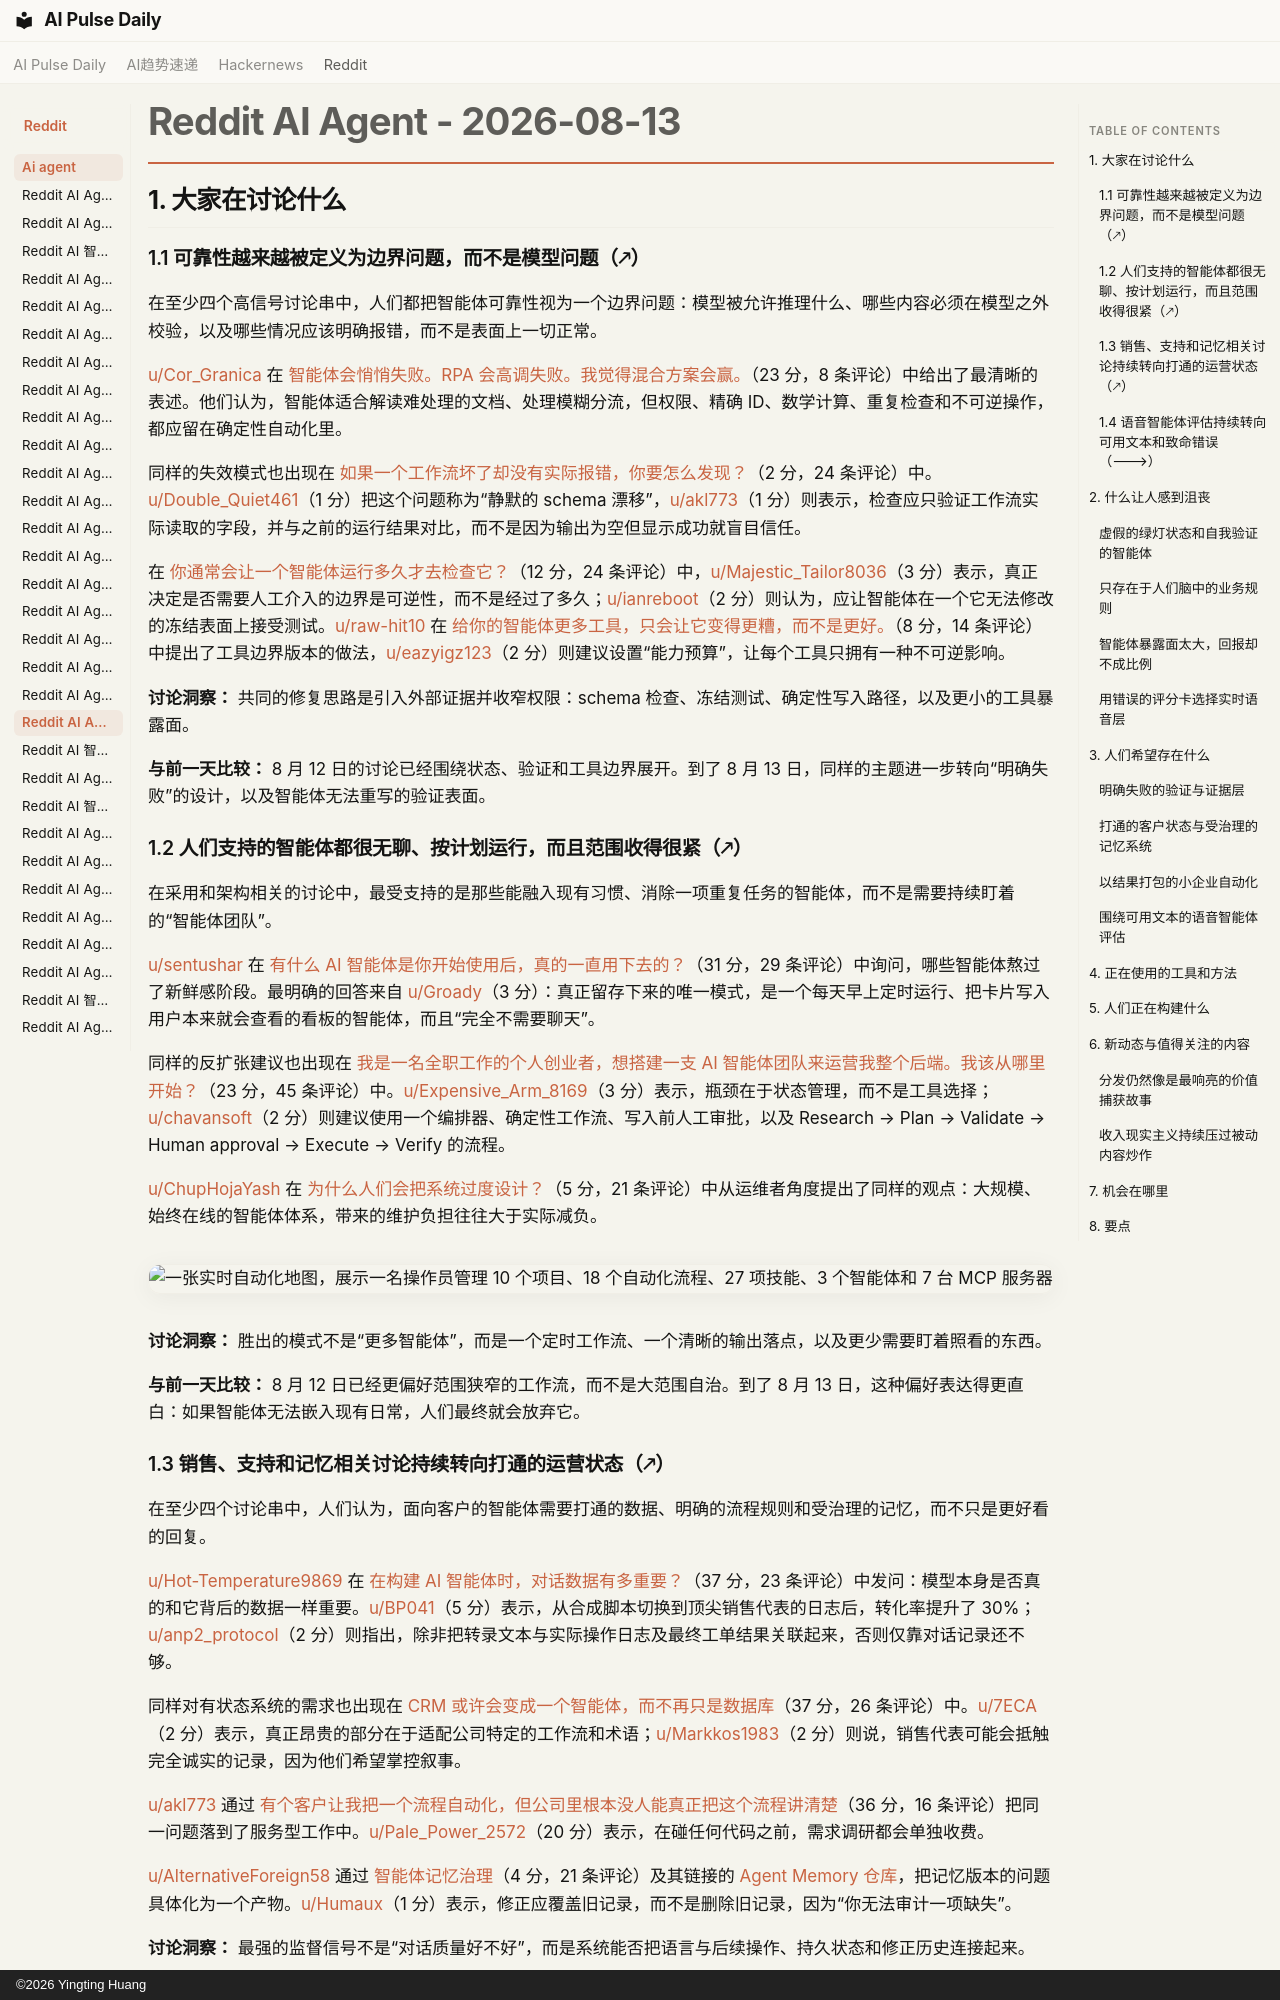

repository: vibewatch/vibewatch.github.io · page: reddit/ai-agent/2026-08-13.zh/index.html · generator: mkdocs · copyright: ©2026 Yingting Huang

# Reddit AI Agent - 2026-08-13

## 1. 大家在讨论什么

### 1.1 可靠性越来越被定义为边界问题，而不是模型问题（🡕）

在至少四个高信号讨论串中，人们都把智能体可靠性视为一个边界问题：模型被允许推理什么、哪些内容必须在模型之外校验，以及哪些情况应该明确报错，而不是表面上一切正常。

[u/Cor_Granica](https://www.reddit.com/user/Cor_Granica) 在 [智能体会悄悄失败。RPA 会高调失败。我觉得混合方案会赢。](https://www.reddit.com/r/aiagents/comments/1vn5b62/agents_fail_quietly_rpa_fails_loudly_i_think/)（23 分，8 条评论）中给出了最清晰的表述。他们认为，智能体适合解读难处理的文档、处理模糊分流，但权限、精确 ID、数学计算、重复检查和不可逆操作，都应留在确定性自动化里。

同样的失效模式也出现在 [如果一个工作流坏了却没有实际报错，你要怎么发现？](https://www.reddit.com/r/n8n/comments/1vm7i4d/how_do_you_find_out_a_workflow_broke_if_it_doesnt/)（2 分，24 条评论）中。[u/Double_Quiet461](https://www.reddit.com/user/Double_Quiet461)（1 分）把这个问题称为“静默的 schema 漂移”，[u/akl773](https://www.reddit.com/user/akl773)（1 分）则表示，检查应只验证工作流实际读取的字段，并与之前的运行结果对比，而不是因为输出为空但显示成功就盲目信任。

在 [你通常会让一个智能体运行多久才去检查它？](https://www.reddit.com/r/AI_Agents/comments/1vm8mlo/how_long_do_you_actually_let_an_agent_run_before/)（12 分，24 条评论）中，[u/Majestic_Tailor8036](https://www.reddit.com/user/Majestic_Tailor8036)（3 分）表示，真正决定是否需要人工介入的边界是可逆性，而不是经过了多久；[u/ianreboot](https://www.reddit.com/user/ianreboot)（2 分）则认为，应让智能体在一个它无法修改的冻结表面上接受测试。[u/raw-hit10](https://www.reddit.com/user/raw-hit10) 在 [给你的智能体更多工具，只会让它变得更糟，而不是更好。](https://www.reddit.com/r/AI_Agents/comments/1vm3sh4/giving_your_agent_more_tools_is_making_it_worse/)（8 分，14 条评论）中提出了工具边界版本的做法，[u/eazyigz123](https://www.reddit.com/user/eazyigz123)（2 分）则建议设置“能力预算”，让每个工具只拥有一种不可逆影响。

**讨论洞察：** 共同的修复思路是引入外部证据并收窄权限：schema 检查、冻结测试、确定性写入路径，以及更小的工具暴露面。

**与前一天比较：** 8 月 12 日的讨论已经围绕状态、验证和工具边界展开。到了 8 月 13 日，同样的主题进一步转向“明确失败”的设计，以及智能体无法重写的验证表面。

### 1.2 人们支持的智能体都很无聊、按计划运行，而且范围收得很紧（🡕）

在采用和架构相关的讨论中，最受支持的是那些能融入现有习惯、消除一项重复任务的智能体，而不是需要持续盯着的“智能体团队”。

[u/sentushar](https://www.reddit.com/user/sentushar) 在 [有什么 AI 智能体是你开始使用后，真的一直用下去的？](https://www.reddit.com/r/AI_Agents/comments/1vmajh1/whats_one_ai_agent_you_started_using_and_actually/)（31 分，29 条评论）中询问，哪些智能体熬过了新鲜感阶段。最明确的回答来自 [u/Groady](https://www.reddit.com/user/Groady)（3 分）：真正留存下来的唯一模式，是一个每天早上定时运行、把卡片写入用户本来就会查看的看板的智能体，而且“完全不需要聊天”。

同样的反扩张建议也出现在 [我是一名全职工作的个人创业者，想搭建一支 AI 智能体团队来运营我整个后端。我该从哪里开始？](https://www.reddit.com/r/AI_Agents/comments/1vn258v/solo_business_owner_working_full_time_want_to/)（23 分，45 条评论）中。[u/Expensive_Arm_8169](https://www.reddit.com/user/Expensive_Arm_8169)（3 分）表示，瓶颈在于状态管理，而不是工具选择；[u/chavansoft](https://www.reddit.com/user/chavansoft)（2 分）则建议使用一个编排器、确定性工作流、写入前人工审批，以及 Research → Plan → Validate → Human approval → Execute → Verify 的流程。

[u/ChupHojaYash](https://www.reddit.com/user/ChupHojaYash) 在 [为什么人们会把系统过度设计？](https://www.reddit.com/r/automation/comments/1vmctjf/why_do_people_overengineer_systems/)（5 分，21 条评论）中从运维者角度提出了同样的观点：大规模、始终在线的智能体体系，带来的维护负担往往大于实际减负。

![一张实时自动化地图，展示一名操作员管理 10 个项目、18 个自动化流程、27 项技能、3 个智能体和 7 台 MCP 服务器](https://i.redd.it/u7z3iwufuxih1.png)

**讨论洞察：** 胜出的模式不是“更多智能体”，而是一个定时工作流、一个清晰的输出落点，以及更少需要盯着照看的东西。

**与前一天比较：** 8 月 12 日已经更偏好范围狭窄的工作流，而不是大范围自治。到了 8 月 13 日，这种偏好表达得更直白：如果智能体无法嵌入现有日常，人们最终就会放弃它。
